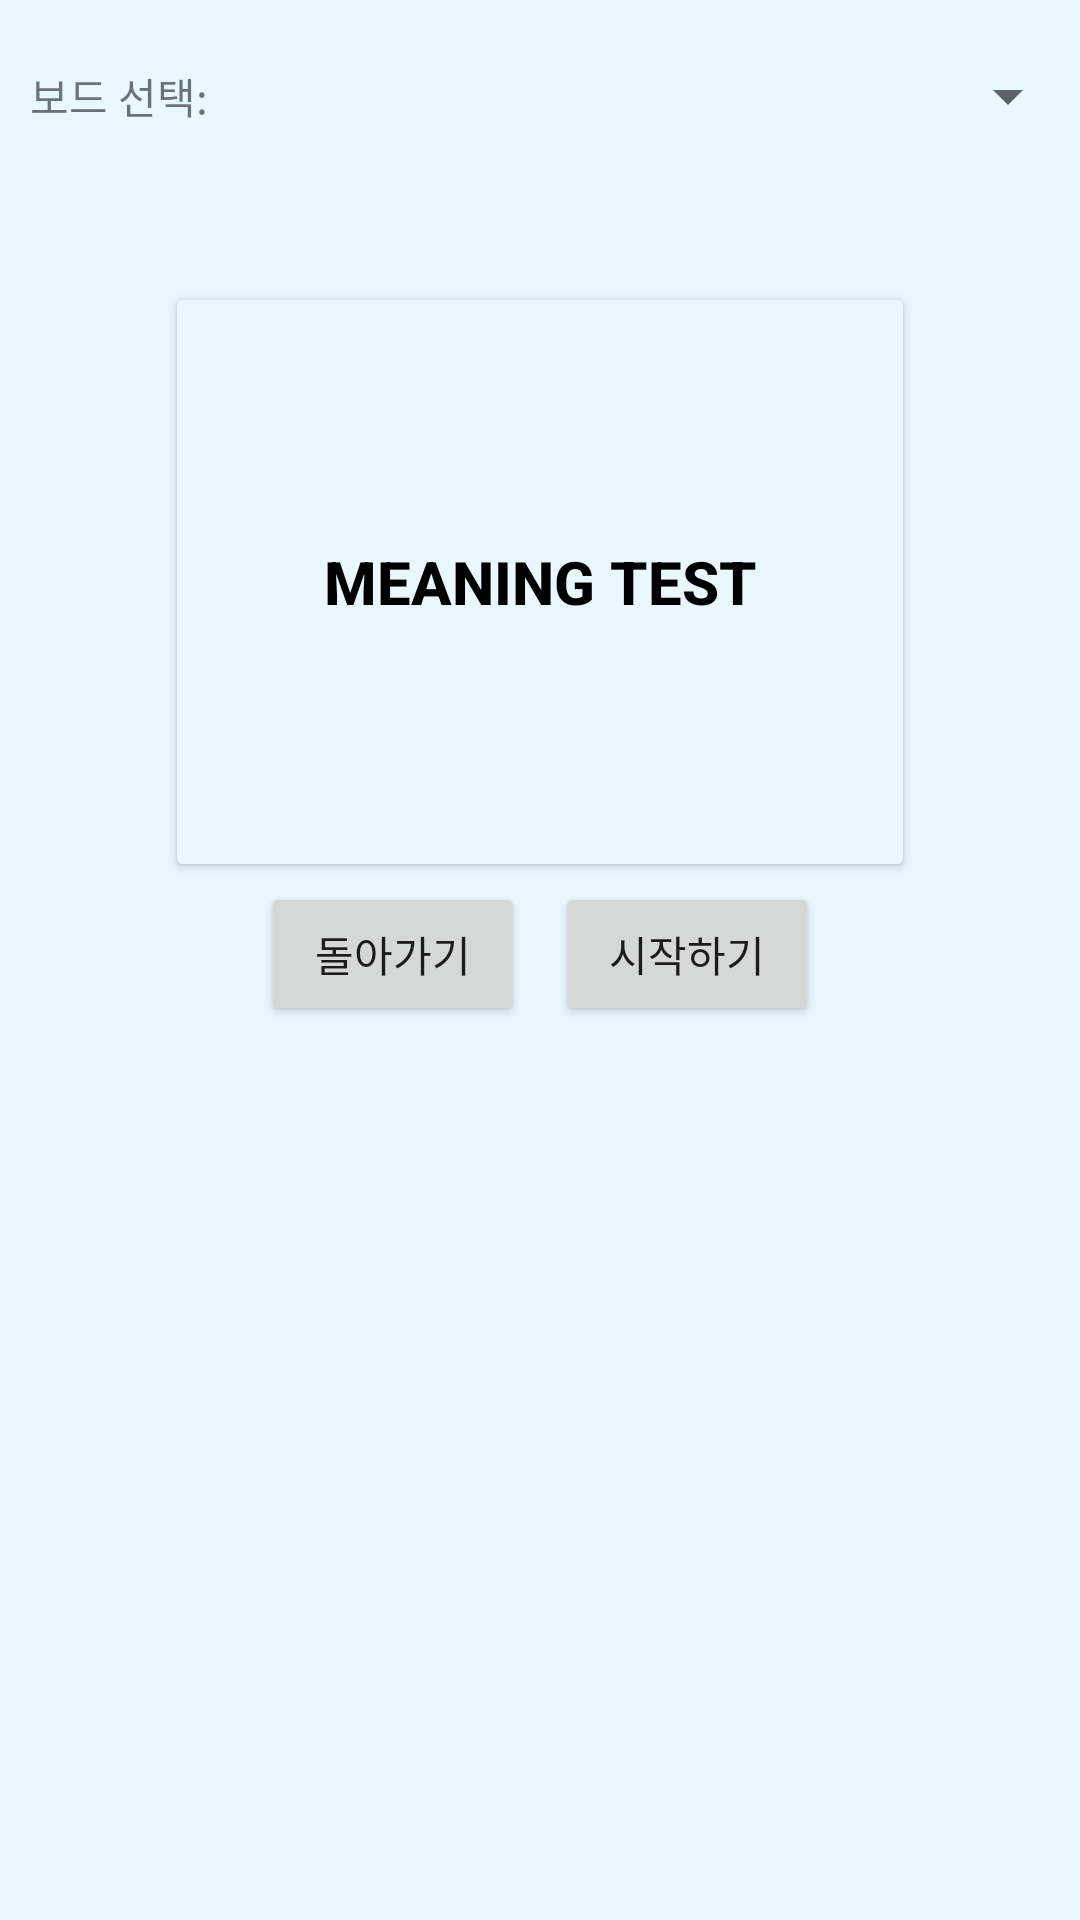

Produce the Android XML layout that renders to this screen, including the resource entries it uses.
<!-- AndroidManifest.xml: application theme Theme.VocaLog -->
<!-- res/layout/activity_meaning_test.xml -->
<?xml version="1.0" encoding="utf-8"?>
<LinearLayout xmlns:android="http://schemas.android.com/apk/res/android"
    xmlns:app="http://schemas.android.com/apk/res-auto"
    xmlns:tools="http://schemas.android.com/tools"
    android:id="@+id/spell"
    android:layout_width="match_parent"
    android:layout_height="match_parent"
    android:orientation="vertical"
    tools:context=".MeaningTest"
    android:background="#E9F7FF">

    <LinearLayout
        android:layout_width="match_parent"
        android:layout_height="wrap_content"
        android:orientation="horizontal"
        android:gravity="center_vertical"
        android:layout_marginTop="20dp">

        <TextView
            android:id="@+id/textView"
            android:layout_width="wrap_content"
            android:layout_height="wrap_content"
            android:text="보드 선택:"
            android:layout_marginLeft="10dp"/>

        <Spinner
            android:layout_width="match_parent"
            android:layout_height="wrap_content"
            android:id="@+id/spinner"
            android:layout_marginLeft="10dp"/>
    </LinearLayout>

    <Button
        android:layout_width="250dp"
        android:layout_height="200dp"
        android:id="@+id/Spell_Test"
        android:text="Meaning Test"
        android:layout_gravity="center"
        android:layout_marginTop="50dp"
        android:backgroundTint="#E9F7FF"
        android:width="3dp"
        android:textStyle="bold"
        android:textColor="@color/black"
        android:textSize="20sp"/>

    <LinearLayout
        android:layout_width="match_parent"
        android:layout_height="wrap_content"
        android:orientation="horizontal"
        android:gravity="center">

        <Button
            android:id="@+id/button2"
            android:layout_width="wrap_content"
            android:layout_height="wrap_content"
            android:text="돌아가기"
            android:layout_gravity="center"/>

        <Space
            android:layout_width="10dp"
            android:layout_height="match_parent" />

        <Button
            android:id="@+id/button3"
            android:layout_width="wrap_content"
            android:layout_height="wrap_content"
            android:text="시작하기"
            android:layout_gravity="center" />

    </LinearLayout>

</LinearLayout>
<!-- resources referenced by this layout -->
<resources>
  <style name="Theme.VocaLog" parent="Theme.MaterialComponents.DayNight.DarkActionBar">
          
          <item name="windowNoTitle">true</item>
          <item name="colorPrimary">@color/purple_500</item>
          <item name="colorPrimaryVariant">@color/purple_700</item>
          <item name="colorOnPrimary">@color/white</item>
          
          <item name="colorSecondary">#566065</item>
          <item name="colorSecondaryVariant">@color/teal_700</item>
          <item name="colorOnSecondary">#E9F7FF</item>
          
          <item name="android:statusBarColor">?attr/colorPrimaryVariant</item>
          
      </style>
  <!-- not gathered from this repository: default colours our renderer supplied (Android Studio template values) -->
  <color name="purple_500">#FF6200EE</color>
  <color name="purple_700">#FF3700B3</color>
  <color name="teal_700">#FF018786</color>
  <color name="black">#FF000000</color>
  <color name="white">#FFFFFFFF</color>
</resources>
